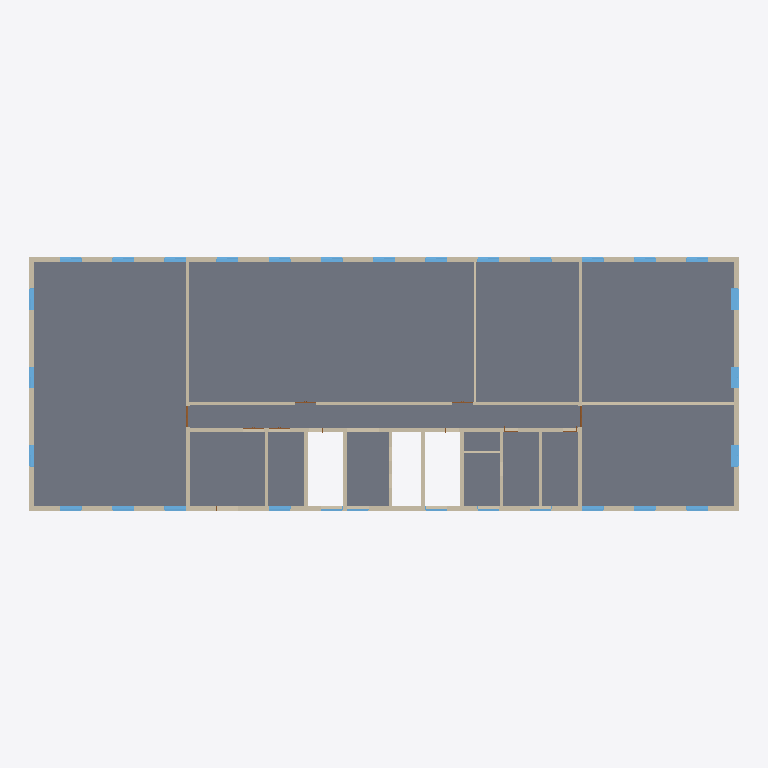
Plan cut of the same IFC building model at storey '2FL' (level 4.30 m, cut at 5.70 m), seen from above with north up, elements coloured by IFC class: 33 walls (beige), 31 windows (light blue), 2 doors (brown), 1 slab (grey). Cut surfaces are drawn darker.
Extent 49.6 m × 17.7 m × 12.9 m (x, y, z). Storeys (6): 設計GL at -0.10 m; 1FL at 0.00 m; 2FL at 4.30 m; 3FL at 8.00 m; RFL at 11.47 m; 最高高さ at 12.32 m. Elements (311): 151 IfcWall, 79 IfcWindow, 39 IfcDoor, 38 IfcCovering, 4 IfcSlab.

HEADER;
FILE_DESCRIPTION(('ViewDefinition [CoordinationView]','RevitIdentifiers [VersionGUID: 392d5d86-4136-4b7f-a284-4d3e50420514, NumberOfSaves: 165]','CoordinateReference [CoordinateBase: 共有座標, ProjectSite: 内部]'),'2;1');
FILE_NAME('住木サンプルプラン3F_意匠_V24.ifc','2025-03-14T09:34:59+09:00',(''),(''),'IfcOpenShell 0.8.0','Bonsai 0.8.0','');
FILE_SCHEMA(('IFC4X3'));
ENDSEC;
DATA;
#105=IFCPROJECT('0yIp9ba0bDRvSdKp7XtMyd',#32472,'123456',$,$,'標準参考テンプレート','',(#100),#97);
#136=IFCSITE('0yIp9ba0bDRvSdKp7XtMyb',#32473,'Default',$,$,#135,$,$,.ELEMENT.,(35,40,59,165954),(139,48,33,134765),0.0,$,$);
#110=IFCBUILDING('0yIp9ba0bDRvSdKp7XtMyc',#32471,'事務所ビル',$,$,#108,$,'事務所ビル',.ELEMENT.,$,$,#109);
#114=IFCBUILDINGSTOREY('13y9TYYFz2g8dC1YwZRXGA',#18,'設計GL',$,'レベル:標準下表記',#113,$,'設計GL',.ELEMENT.,-100.0);
#117=IFCBUILDINGSTOREY('1sirQcFDj8u9IuksGId0sw',#18,'1FL',$,'レベル:標準上表記',#116,$,'1FL',.ELEMENT.,0.0);
#121=IFCBUILDINGSTOREY('22re20MQ16jwdWDv3FKVw8',#18,'2FL',$,'レベル:標準上表記',#120,$,'2FL',.ELEMENT.,4300.0);
#125=IFCBUILDINGSTOREY('17mAef0OTF2vfQ$GfyYOOc',#18,'3FL',$,'レベル:標準上表記',#124,$,'3FL',.ELEMENT.,8000.0);
#129=IFCBUILDINGSTOREY('17mAef0OTF2vfQ$GfyYOOl',#18,'RFL',$,'レベル:標準上表記',#128,$,'RFL',.ELEMENT.,11470.0);
#133=IFCBUILDINGSTOREY('17mAef0OTF2vfQ$GfyYOOe',#18,'最高高さ',$,'レベル:標準上表記',#132,$,'最高高さ',.ELEMENT.,12320.0);
#14067=IFCSLAB('3hYgN0Ix5829GlT_ttwWVD',#32704,'床:複層床:10729427',$,$,#13946,#14066,'10729427',$);
#13256=IFCWALL('3hYgN0Ix5829GlT_ttwWPW',#18,'標準壁:外装材46_構造用合板12_木240_構造用合板12_GB-R15:10729086',$,'標準壁:外装材46_構造用合板12_木240_構造用合板12_GB-R15',#13245,#13255,'10729086',.NOTDEFINED.);
#13204=IFCWALL('3hYgN0Ix5829GlT_ttwWPa',#18,'標準壁:外装材46_構造用合板12_木240_構造用合板12_GB-R15:10729082',$,'標準壁:外装材46_構造用合板12_木240_構造用合板12_GB-R15',#13193,#13203,'10729082',.NOTDEFINED.);
#13310=IFCWALL('3hYgN0Ix5829GlT_ttwWQU',#18,'標準壁:GB-R15_構造用合板12_木210_構造用合板12_GB-R15:10729088',$,'標準壁:GB-R15_構造用合板12_木210_構造用合板12_GB-R15',#13298,#13309,'10729088',.NOTDEFINED.);
#13178=IFCWALL('3hYgN0Ix5829GlT_ttwWPf',#18,'標準壁:外装材46_構造用合板12_木240_構造用合板12_GB-R15:10729079',$,'標準壁:外装材46_構造用合板12_木240_構造用合板12_GB-R15',#13167,#13177,'10729079',.NOTDEFINED.);
#13230=IFCWALL('3hYgN0Ix5829GlT_ttwWPb',#18,'標準壁:外装材46_構造用合板12_木240_構造用合板12_GB-R15:10729083',$,'標準壁:外装材46_構造用合板12_木240_構造用合板12_GB-R15',#13219,#13229,'10729083',.NOTDEFINED.);
#7142=IFCWALL('0npU8ojobDRekBlP4wlF6J',#18,'標準壁:GB-R15_構造用合板12_木210_構造用合板12_GB-R15:10676202',$,'標準壁:GB-R15_構造用合板12_木210_構造用合板12_GB-R15',#7130,#7141,'10676202',.NOTDEFINED.);
#6996=IFCWALL('0npU8ojobDRekBlP4wlFUf',#18,'標準壁:外装材46_構造用合板12_木240_構造用合板12_GB-R15:10674640',$,'標準壁:外装材46_構造用合板12_木240_構造用合板12_GB-R15',#6985,#6995,'10674640',.NOTDEFINED.);
#13800=IFCWALL('3hYgN0Ix5829GlT_ttwWQF',#18,'標準壁:GB-R15_木120_GB-R15:10729105',$,'標準壁:GB-R15_木120_GB-R15',#13789,#13799,'10729105',.NOTDEFINED.);
#13826=IFCWALL('3hYgN0Ix5829GlT_ttwWQC',#18,'標準壁:GB-R15_木120_GB-R15:10729106',$,'標準壁:GB-R15_木120_GB-R15',#13815,#13825,'10729106',.NOTDEFINED.);
#13714=IFCWALL('3hYgN0Ix5829GlT_ttwWQI',#18,'標準壁:GB-R15_構造用合板12_木210_構造用合板12_GB-R15:10729100',$,'標準壁:GB-R15_構造用合板12_木210_構造用合板12_GB-R15',#13702,#13713,'10729100',.NOTDEFINED.);
#13283=IFCWALL('3hYgN0Ix5829GlT_ttwWPX',#18,'標準壁:GB-R15_構造用合板12_木210_構造用合板12_GB-R15:10729087',$,'標準壁:GB-R15_構造用合板12_木210_構造用合板12_GB-R15',#13271,#13282,'10729087',.NOTDEFINED.);
#13337=IFCWALL('3hYgN0Ix5829GlT_ttwWQV',#18,'標準壁:GB-R15_構造用合板12_木210_構造用合板12_GB-R15:10729089',$,'標準壁:GB-R15_構造用合板12_木210_構造用合板12_GB-R15',#13325,#13336,'10729089',.NOTDEFINED.);
#13445=IFCWALL('3hYgN0Ix5829GlT_ttwWQR',#18,'標準壁:GB-R15_構造用合板12_木210_構造用合板12_GB-R15:10729093',$,'標準壁:GB-R15_構造用合板12_木210_構造用合板12_GB-R15',#13433,#13444,'10729093',.NOTDEFINED.);
#13418=IFCWALL('3hYgN0Ix5829GlT_ttwWQQ',#18,'標準壁:GB-R15_構造用合板12_木210_構造用合板12_GB-R15:10729092',$,'標準壁:GB-R15_構造用合板12_木210_構造用合板12_GB-R15',#13406,#13417,'10729092',.NOTDEFINED.);
#13512=IFCWALL('3hYgN0Ix5829GlT_ttwWQO',#18,'標準壁:GB-R15_構造用合板12_木210_構造用合板12_GB-R15:10729094',$,'標準壁:GB-R15_構造用合板12_木210_構造用合板12_GB-R15',#13500,#13511,'10729094',.NOTDEFINED.);
#13539=IFCWALL('3hYgN0Ix5829GlT_ttwWQP',#18,'標準壁:GB-R15_構造用合板12_木210_構造用合板12_GB-R15:10729095',$,'標準壁:GB-R15_構造用合板12_木210_構造用合板12_GB-R15',#13527,#13538,'10729095',.NOTDEFINED.);
#13364=IFCWALL('3hYgN0Ix5829GlT_ttwWQS',#18,'標準壁:GB-R15_構造用合板12_木210_構造用合板12_GB-R15:10729090',$,'標準壁:GB-R15_構造用合板12_木210_構造用合板12_GB-R15',#13352,#13363,'10729090',.NOTDEFINED.);
#9419=IFCWALL('2D0EsrLxzAOPMHOFlwEoeo',#18,'標準壁:GB-R15_木120_GB-R15:10689821',$,'標準壁:GB-R15_木120_GB-R15',#9365,#9418,'10689821',.NOTDEFINED.);
#13391=IFCWALL('3hYgN0Ix5829GlT_ttwWQT',#18,'標準壁:GB-R15_構造用合板12_木210_構造用合板12_GB-R15:10729091',$,'標準壁:GB-R15_構造用合板12_木210_構造用合板12_GB-R15',#13379,#13390,'10729091',.NOTDEFINED.);
#15886=IFCWALL('2tTtk1Fy1CGhXMWuzVANL7',#18,'標準壁:GB-R15_木120_GB-R15:10737239',$,'標準壁:GB-R15_木120_GB-R15',#15875,#15885,'10737239',.NOTDEFINED.);
#13566=IFCWALL('3hYgN0Ix5829GlT_ttwWQM',#18,'標準壁:GB-R15_構造用合板12_木210_構造用合板12_GB-R15:10729096',$,'標準壁:GB-R15_構造用合板12_木210_構造用合板12_GB-R15',#13554,#13565,'10729096',.NOTDEFINED.);
#16374=IFCWINDOW('1bBIRhQhn2XRtuqXEN2l0p',#18,'鋼製_一般枠_2 段 1 列_嵌殺し+引違い:1450x2600:10759018',$,'鋼製_一般枠_2 段 1 列_嵌殺し+引違い:1450x2600',#27496,#16370,'10759018',2760.00000000003,1532.0,.WINDOW.,.NOTDEFINED.,$);
#16406=IFCWINDOW('1bBIRhQhn2XRtuqXEN2l0r',#18,'鋼製_一般枠_2 段 1 列_嵌殺し+引違い:1450x2600:10759020',$,'鋼製_一般枠_2 段 1 列_嵌殺し+引違い:1450x2600',#27304,#16402,'10759020',2760.00000000003,1532.0,.WINDOW.,.NOTDEFINED.,$);
#13640=IFCWALL('3hYgN0Ix5829GlT_ttwWQK',#18,'標準壁:GB-R15_構造用合板12_木210_構造用合板12_GB-R15:10729098',$,'標準壁:GB-R15_構造用合板12_木210_構造用合板12_GB-R15',#13628,#13639,'10729098',.NOTDEFINED.);
#16391=IFCWINDOW('1bBIRhQhn2XRtuqXEN2l0o',#18,'鋼製_一般枠_2 段 1 列_嵌殺し+引違い:1450x2600:10759019',$,'鋼製_一般枠_2 段 1 列_嵌殺し+引違い:1450x2600',#27400,#16387,'10759019',2760.00000000003,1532.0,.WINDOW.,.NOTDEFINED.,$);
#15820=IFCWALL('2tTtk1Fy1CGhXMWuzVANQ7',#18,'標準壁:(内壁)木210/構造用合板12/GB-R15)/*:10737047',$,'標準壁:(内壁)木210/構造用合板12/GB-R15)/*',#15808,#15819,'10737047',.NOTDEFINED.);
#7769=IFCWALL('3zDDE_Qm54W8h7I_z421Mf',#18,'標準壁:GB-R15_構造用合板12_木210_構造用合板12_GB-R15:10684438',$,'標準壁:GB-R15_構造用合板12_木210_構造用合板12_GB-R15',#7757,#7768,'10684438',.NOTDEFINED.);
#7256=IFCWALL('3zDDE_Qm54W8h7I_z42VVA',#18,'標準壁:GB-R15_構造用合板12_木210_構造用合板12_GB-R15:10676853',$,'標準壁:GB-R15_構造用合板12_木210_構造用合板12_GB-R15',#7244,#7255,'10676853',.NOTDEFINED.);
#13687=IFCWALL('3hYgN0Ix5829GlT_ttwWQL',#18,'標準壁:GB-R15_構造用合板12_木210_構造用合板12_GB-R15:10729099',$,'標準壁:GB-R15_構造用合板12_木210_構造用合板12_GB-R15',#13675,#13686,'10729099',.NOTDEFINED.);
#16511=IFCWINDOW('1bBIRhQhn2XRtuqXEN2lRl',#18,'鋼製_一般枠_2 段 1 列_嵌殺し+引違い:1450x2600:10759606',$,'鋼製_一般枠_2 段 1 列_嵌殺し+引違い:1450x2600',#26632,#16507,'10759606',2760.00000000003,1532.0,.WINDOW.,.NOTDEFINED.,$);
#16177=IFCWINDOW('1bBIRhQhn2XRtuqXEN2l4A',#18,'鋼製_一般枠_2 段 1 列_嵌殺し+引違い:1450x2600:10758739',$,'鋼製_一般枠_2 段 1 列_嵌殺し+引違い:1450x2600',#25960,#16173,'10758739',2760.00000000003,1532.0,.WINDOW.,.NOTDEFINED.,$);
#16210=IFCWINDOW('1bBIRhQhn2XRtuqXEN2l05',#18,'鋼製_一般枠_2 段 1 列_嵌殺し+引違い:1450x2600:10759004',$,'鋼製_一般枠_2 段 1 列_嵌殺し+引違い:1450x2600',#25768,#16206,'10759004',2760.00000000003,1532.0,.WINDOW.,.NOTDEFINED.,$);
#16421=IFCWINDOW('1bBIRhQhn2XRtuqXEN2lTQ',#18,'鋼製_一般枠_2 段 1 列_嵌殺し+引違い:1450x2600:10759171',$,'鋼製_一般枠_2 段 1 列_嵌殺し+引違い:1450x2600',#27208,#16417,'10759171',2760.00000000003,1532.0,.WINDOW.,.NOTDEFINED.,$);
#16436=IFCWINDOW('1bBIRhQhn2XRtuqXEN2lVs',#18,'鋼製_一般枠_2 段 1 列_嵌殺し+引違い:1450x2600:10759343',$,'鋼製_一般枠_2 段 1 列_嵌殺し+引違い:1450x2600',#27112,#16432,'10759343',2760.00000000003,1532.0,.WINDOW.,.NOTDEFINED.,$);
#16451=IFCWINDOW('1bBIRhQhn2XRtuqXEN2lPC',#18,'鋼製_一般枠_2 段 1 列_嵌殺し+引違い:1450x2600:10759445',$,'鋼製_一般枠_2 段 1 列_嵌殺し+引違い:1450x2600',#27016,#16447,'10759445',2760.00000000003,1532.0,.WINDOW.,.NOTDEFINED.,$);
#16496=IFCWINDOW('1bBIRhQhn2XRtuqXEN2lRt',#18,'鋼製_一般枠_2 段 1 列_嵌殺し+引違い:1450x2600:10759598',$,'鋼製_一般枠_2 段 1 列_嵌殺し+引違い:1450x2600',#26728,#16492,'10759598',2760.00000000003,1532.0,.WINDOW.,.NOTDEFINED.,$);
#16526=IFCWINDOW('1bBIRhQhn2XRtuqXEN2lRk',#18,'鋼製_一般枠_2 段 1 列_嵌殺し+引違い:1450x2600:10759607',$,'鋼製_一般枠_2 段 1 列_嵌殺し+引違い:1450x2600',#26536,#16522,'10759607',2760.00000000003,1532.0,.WINDOW.,.NOTDEFINED.,$);
#16571=IFCWINDOW('1bBIRhQhn2XRtuqXEN2lQO',#18,'鋼製_一般枠_2 段 1 列_嵌殺し+引違い:1450x2600:10759617',$,'鋼製_一般枠_2 段 1 列_嵌殺し+引違い:1450x2600',#26248,#16567,'10759617',2760.00000000003,1532.0,.WINDOW.,.NOTDEFINED.,$);
#16586=IFCWINDOW('1bBIRhQhn2XRtuqXEN2lQR',#18,'鋼製_一般枠_2 段 1 列_嵌殺し+引違い:1450x2600:10759618',$,'鋼製_一般枠_2 段 1 列_嵌殺し+引違い:1450x2600',#26152,#16582,'10759618',2760.00000000003,1532.0,.WINDOW.,.NOTDEFINED.,$);
#16601=IFCWINDOW('1bBIRhQhn2XRtuqXEN2lQz',#18,'鋼製_一般枠_2 段 1 列_嵌殺し+引違い:1450x2600:10759652',$,'鋼製_一般枠_2 段 1 列_嵌殺し+引違い:1450x2600',#26056,#16597,'10759652',2760.00000000003,1532.0,.WINDOW.,.NOTDEFINED.,$);
#16765=IFCWINDOW('1bBIRhQhn2XRtuqXEN2lN_',#18,'鋼製_一般枠_2 段 1 列_嵌殺し+引違い:1450x2600:10759847',$,'鋼製_一般枠_2 段 1 列_嵌殺し+引違い:1450x2600',#28088,#16761,'10759847',2760.00000000003,1532.0,.WINDOW.,.NOTDEFINED.,$);
#16782=IFCWINDOW('1bBIRhQhn2XRtuqXEN2lNn',#18,'鋼製_一般枠_2 段 1 列_嵌殺し+引違い:1450x2600:10759848',$,'鋼製_一般枠_2 段 1 列_嵌殺し+引違い:1450x2600',#27992,#16778,'10759848',2760.00000000003,1532.0,.WINDOW.,.NOTDEFINED.,$);
#16797=IFCWINDOW('1bBIRhQhn2XRtuqXEN2lNm',#18,'鋼製_一般枠_2 段 1 列_嵌殺し+引違い:1450x2600:10759849',$,'鋼製_一般枠_2 段 1 列_嵌殺し+引違い:1450x2600',#27896,#16793,'10759849',2760.00000000003,1532.0,.WINDOW.,.NOTDEFINED.,$);
#16955=IFCWINDOW('1bBIRhQhn2XRtuqXEN2lNe',#18,'鋼製_一般枠_2 段 1 列_嵌殺し+引違い:1450x2600:10759857',$,'鋼製_一般枠_2 段 1 列_嵌殺し+引違い:1450x2600',#27800,#16951,'10759857',2760.00000000003,1532.0,.WINDOW.,.NOTDEFINED.,$);
#16970=IFCWINDOW('1bBIRhQhn2XRtuqXEN2lNh',#18,'鋼製_一般枠_2 段 1 列_嵌殺し+引違い:1450x2600:10759858',$,'鋼製_一般枠_2 段 1 列_嵌殺し+引違い:1450x2600',#27704,#16966,'10759858',2760.00000000003,1532.0,.WINDOW.,.NOTDEFINED.,$);
#16985=IFCWINDOW('1bBIRhQhn2XRtuqXEN2lNg',#18,'鋼製_一般枠_2 段 1 列_嵌殺し+引違い:1450x2600:10759859',$,'鋼製_一般枠_2 段 1 列_嵌殺し+引違い:1450x2600',#27608,#16981,'10759859',2760.00000000003,1532.0,.WINDOW.,.NOTDEFINED.,$);
#16466=IFCWINDOW('1bBIRhQhn2XRtuqXEN2lRr',#18,'鋼製_一般枠_2 段 1 列_嵌殺し+引違い:1450x2600:10759596',$,'鋼製_一般枠_2 段 1 列_嵌殺し+引違い:1450x2600',#26920,#16462,'10759596',2760.00000000003,1532.0,.WINDOW.,.NOTDEFINED.,$);
#16481=IFCWINDOW('1bBIRhQhn2XRtuqXEN2lRq',#18,'鋼製_一般枠_2 段 1 列_嵌殺し+引違い:1450x2600:10759597',$,'鋼製_一般枠_2 段 1 列_嵌殺し+引違い:1450x2600',#26824,#16477,'10759597',2760.00000000003,1532.0,.WINDOW.,.NOTDEFINED.,$);
#16541=IFCWINDOW('1bBIRhQhn2XRtuqXEN2lRX',#18,'鋼製_一般枠_2 段 1 列_嵌殺し+引違い:1450x2600:10759608',$,'鋼製_一般枠_2 段 1 列_嵌殺し+引違い:1450x2600',#26440,#16537,'10759608',2760.00000000003,1532.0,.WINDOW.,.NOTDEFINED.,$);
#16556=IFCWINDOW('1bBIRhQhn2XRtuqXEN2lQP',#18,'鋼製_一般枠_2 段 1 列_嵌殺し+引違い:1450x2600:10759616',$,'鋼製_一般枠_2 段 1 列_嵌殺し+引違い:1450x2600',#26344,#16552,'10759616',2760.00000000003,1532.0,.WINDOW.,.NOTDEFINED.,$);
#21385=IFCWINDOW('3MxY8rUhH4YANqAA3KiBRD',#18,'鋼製_一般枠_2 段 1 列_嵌殺し+引違い:1450x2100:10849693',$,'鋼製_一般枠_2 段 1 列_嵌殺し+引違い:1450x2100',#28548,#21381,'10849693',2260.00000000003,1532.0,.WINDOW.,.NOTDEFINED.,$);
#16195=IFCWINDOW('1bBIRhQhn2XRtuqXEN2l0D',#18,'鋼製_一般枠_2 段 1 列_嵌殺し+引違い:1450x2600:10758996',$,'鋼製_一般枠_2 段 1 列_嵌殺し+引違い:1450x2600',#25864,#16191,'10758996',2760.00000000003,1532.0,.WINDOW.,.NOTDEFINED.,$);
#13593=IFCWALL('3hYgN0Ix5829GlT_ttwWQN',#18,'標準壁:GB-R15_構造用合板12_木210_構造用合板12_GB-R15:10729097',$,'標準壁:GB-R15_構造用合板12_木210_構造用合板12_GB-R15',#13581,#13592,'10729097',.NOTDEFINED.);
#12853=IFCWALL('3hYgN0Ix5829GlT_ttwXZb',#18,'標準壁:(内壁)木210/構造用合板12/GB-R15)/*:10725627',$,'標準壁:(内壁)木210/構造用合板12/GB-R15)/*',#12841,#12852,'10725627',.NOTDEFINED.);
#7843=IFCWALL('3zDDE_Qm54W8h7I_z421NO',#18,'標準壁:GB-R15_構造用合板12_木210_構造用合板12_GB-R15:10684519',$,'標準壁:GB-R15_構造用合板12_木210_構造用合板12_GB-R15',#7831,#7842,'10684519',.NOTDEFINED.);
#12778=IFCWALL('26Jne9rnjDmuE$wSHXeoUy',#18,'標準壁:GB-R15_木120_GB-R15:10719454',$,'標準壁:GB-R15_木120_GB-R15',#12767,#12777,'10719454',.NOTDEFINED.);
#7721=IFCWALL('3zDDE_Qm54W8h7I_z421hm',#18,'標準壁:GB-R15_構造用合板12_木210_構造用合板12_GB-R15:10684239',$,'標準壁:GB-R15_構造用合板12_木210_構造用合板12_GB-R15',#7709,#7720,'10684239',.NOTDEFINED.);
#7816=IFCWALL('3zDDE_Qm54W8h7I_z421M0',#18,'標準壁:GB-R15_構造用合板12_木210_構造用合板12_GB-R15:10684479',$,'標準壁:GB-R15_構造用合板12_木210_構造用合板12_GB-R15',#7804,#7815,'10684479',.NOTDEFINED.);
#16907=IFCWINDOW('1bBIRhQhn2XRtuqXEN2lNr',#18,'鋼製_一般枠_嵌殺し:1450x2100:10759852',$,'鋼製_一般枠_嵌殺し:1450x2100',#28452,#16903,'10759852',2260.00000000017,1532.0,.WINDOW.,.NOTDEFINED.,$);
#16925=IFCWINDOW('1bBIRhQhn2XRtuqXEN2lNt',#18,'鋼製_一般枠_嵌殺し:1450x2100:10759854',$,'鋼製_一般枠_嵌殺し:1450x2100',#28361,#16921,'10759854',2260.00000000017,1532.0,.WINDOW.,.NOTDEFINED.,$);
#16940=IFCWINDOW('1bBIRhQhn2XRtuqXEN2lNs',#18,'鋼製_一般枠_嵌殺し:1450x2100:10759855',$,'鋼製_一般枠_嵌殺し:1450x2100',#28270,#16936,'10759855',2260.00000000017,1532.0,.WINDOW.,.NOTDEFINED.,$);
#21402=IFCWINDOW('3MxY8rUhH4YANqAA3KiBGG',#18,'鋼製_一般枠_嵌殺し:1450x2100:10850112',$,'鋼製_一般枠_嵌殺し:1450x2100',#28639,#21398,'10850112',2260.00000000017,1532.0,.WINDOW.,.NOTDEFINED.,$);
#17094=IFCWINDOW('1bBIRhQhn2XRtuqXEN2kJ6',#18,'鋼製_一般枠_嵌殺し:1450x2100:10764191',$,'鋼製_一般枠_嵌殺し:1450x2100',#28179,#17090,'10764191',2260.00000000017,1532.0,.WINDOW.,.NOTDEFINED.,$);
#7459=IFCWALL('3zDDE_Qm54W8h7I_z42V48',#18,'標準壁:GB-R15_構造用合板12_木210_構造用合板12_GB-R15:10677431',$,'標準壁:GB-R15_構造用合板12_木210_構造用合板12_GB-R15',#7447,#7458,'10677431',.NOTDEFINED.);
#13733=IFCDOOR('3hYgN0Ix5829GlT_ttwWQJ',#18,'鋼製_大枠_両開き_框:1400x2000:10729101',$,'鋼製_大枠_両開き_框:1400x2000',#28654,#13729,'10729101',2055.00000000001,1480.0,.DOOR.,$,$);
#13748=IFCDOOR('3hYgN0Ix5829GlT_ttwWQG',#18,'鋼製_大枠_両開き_框:1400x2000:10729102',$,'鋼製_大枠_両開き_框:1400x2000',#28699,#13744,'10729102',2055.00000000001,1480.0,.DOOR.,$,$);
ENDSEC;
